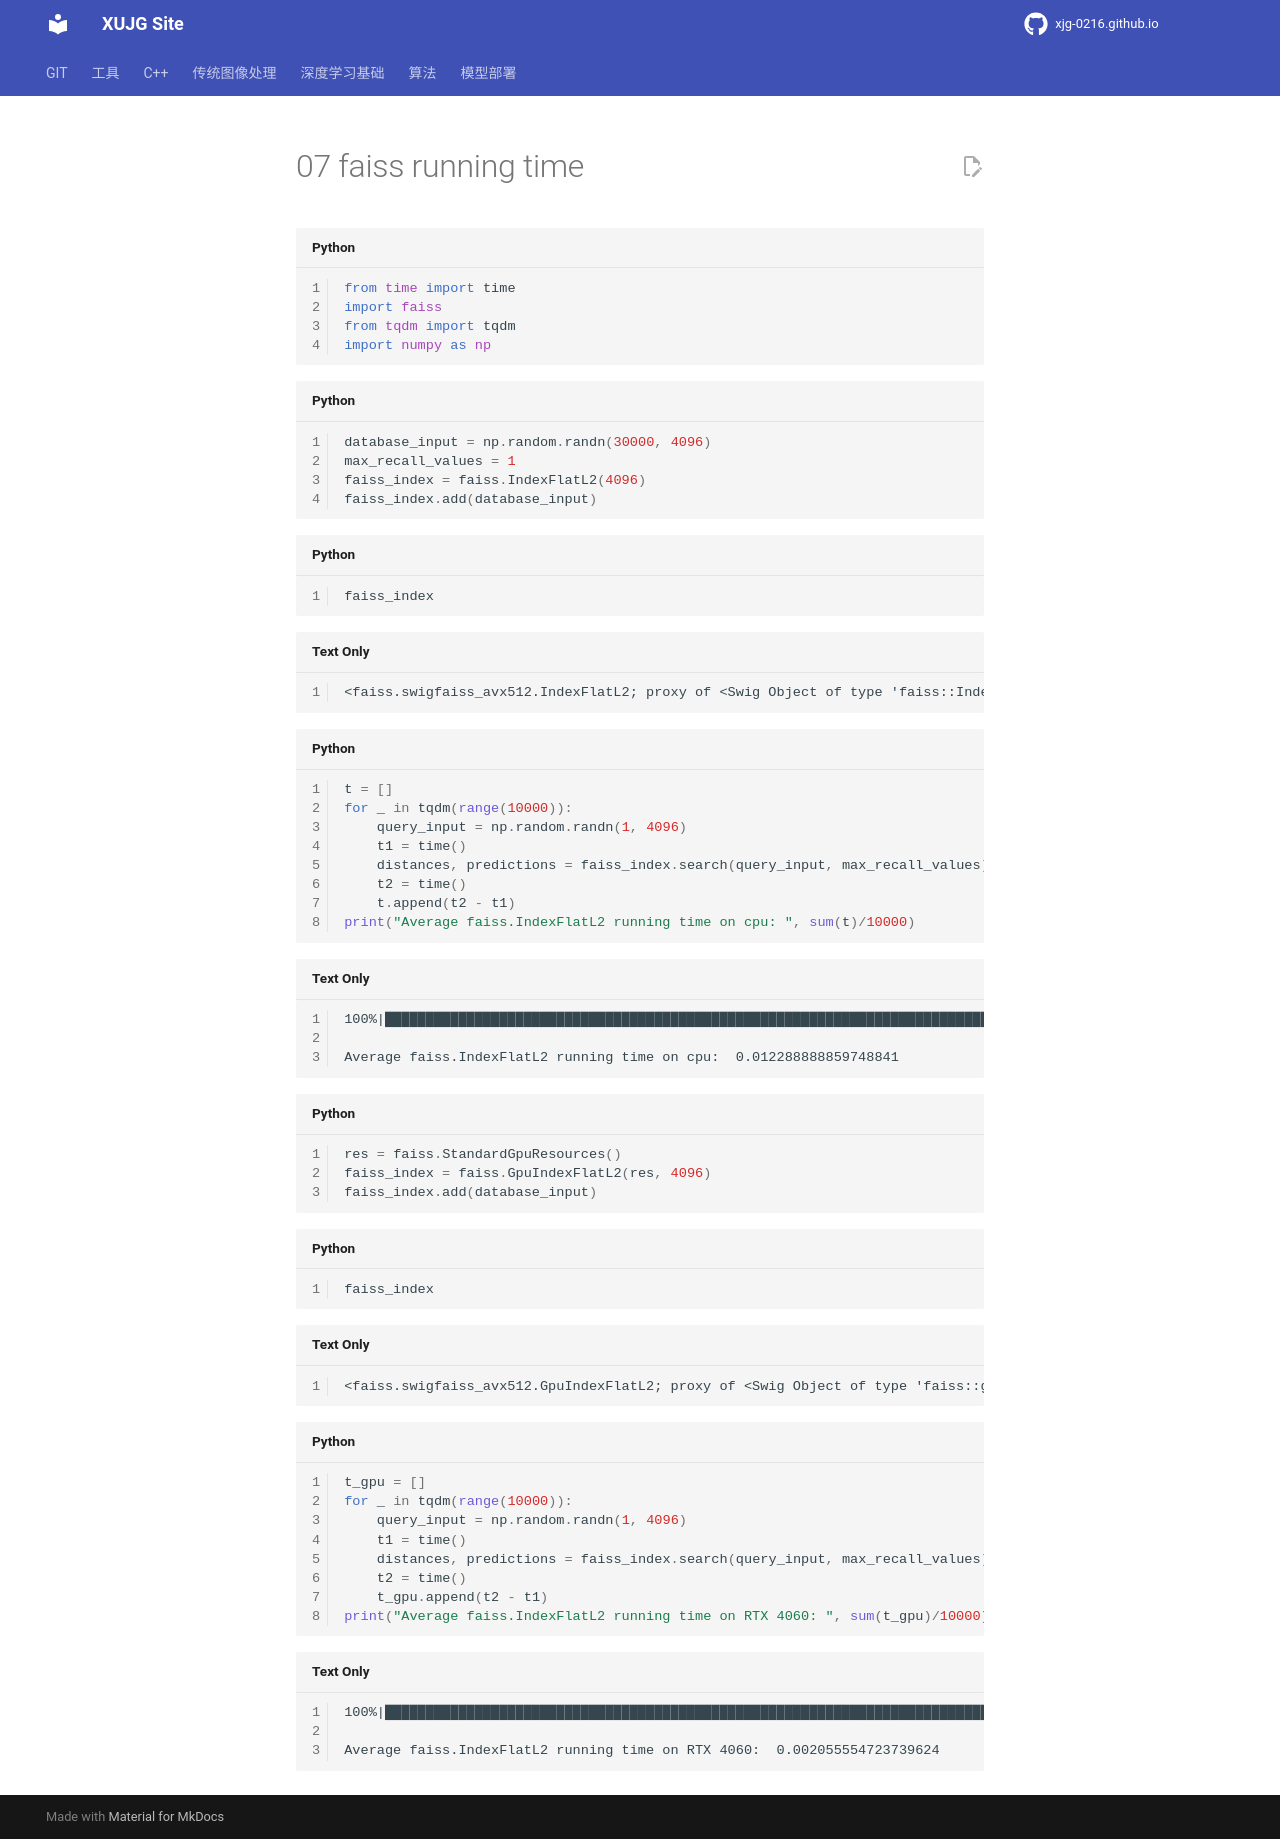

repository: xujg0216/xujg0216.github.io · page: deploy/07-faiss-running-time/index.html · generator: mkdocs

```python
from time import time
import faiss
from tqdm import tqdm
import numpy as np
```


```python
database_input = np.random.randn(30000, 4096)
max_recall_values = 1
faiss_index = faiss.IndexFlatL2(4096)
faiss_index.add(database_input)
```


```python
faiss_index
```




    <faiss.swigfaiss_avx512.IndexFlatL2; proxy of <Swig Object of type 'faiss::IndexFlatL2 *' at 0x76d74863c360> >




```python
t = []
for _ in tqdm(range(10000)):
    query_input = np.random.randn(1, 4096)
    t1 = time()
    distances, predictions = faiss_index.search(query_input, max_recall_values)
    t2 = time()
    t.append(t2 - t1)
print("Average faiss.IndexFlatL2 running time on cpu: ", sum(t)/10000)
```

    100%|█████████████████████████████████████████████████████████████████████████████████████████████████████████████████████████████████████████████████████████████████████████████████████████████████████████████████████████████| 10000/10000 [02:04<00:00, 80.39it/s]

    Average faiss.IndexFlatL2 running time on cpu:  0.012288888859748841


    



```python
res = faiss.StandardGpuResources()
faiss_index = faiss.GpuIndexFlatL2(res, 4096)
faiss_index.add(database_input)
```


```python
faiss_index
```




    <faiss.swigfaiss_avx512.GpuIndexFlatL2; proxy of <Swig Object of type 'faiss::gpu::GpuIndexFlatL2 *' at 0x76d6bb652930> >




```python
t_gpu = []
for _ in tqdm(range(10000)):
    query_input = np.random.randn(1, 4096)
    t1 = time()
    distances, predictions = faiss_index.search(query_input, max_recall_values)
    t2 = time()
    t_gpu.append(t2 - t1)
print("Average faiss.IndexFlatL2 running time on RTX 4060: ", sum(t_gpu)/10000)
```

    100%|████████████████████████████████████████████████████████████████████████████████████████████████████████████████████████████████████████████████████████████████████████████████████████████████████████████████████████████| 10000/10000 [00:21<00:00, 471.49it/s]

    Average faiss.IndexFlatL2 running time on RTX 4060:  0.002055554723739624


    
